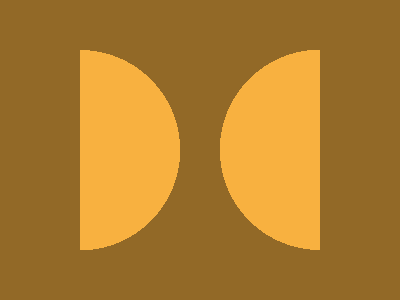

Here is a drawing made with CSS. Write the source that renders it.

<!-- 
  - Link: https://cssbattle.dev/play/QciIKAqMigBBHqLnUy6p
  - Attempt: #2
    • Score: 633.56 (100% match)
    • Characters: 260 characters
-->


<body bgcolor=926927>
<p><p y>
<style>
  p {
    margin: 42 72;
    width: 120;
    height: 200;
    position: fixed;
    background: radial-gradient(circle at 0 106q, #F8B140 106q, #926927 0);
  }
  p[y] {
    left: 128;
    transform: scale(-1);
  }
</style>